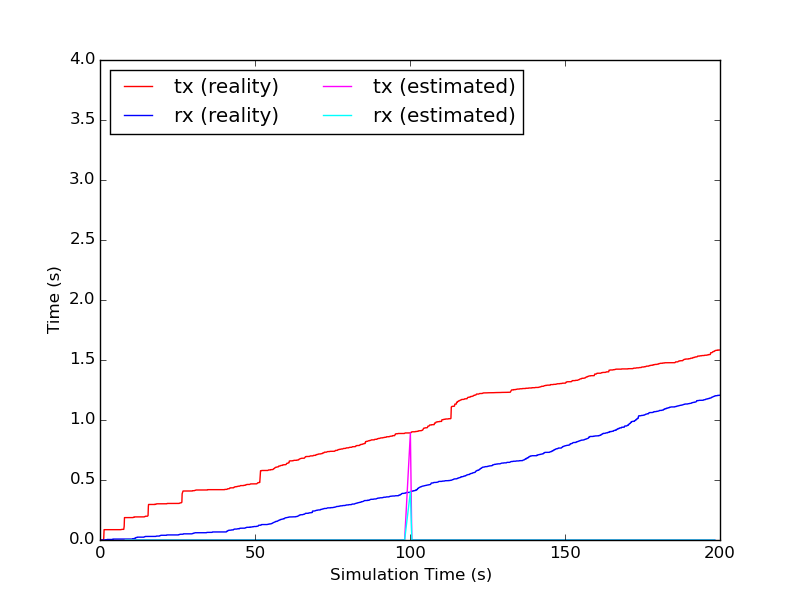

The file beside this chart, header and first rows:
time, tx, rx
8.195, 0.00176, 0.000352
10.3, 0.00176, 0.000352
12.64, 0.00176, 0.000352
14.55, 0.00176, 0.000352
16.37, 0.00176, 0.000352
18.46, 0.00176, 0.000352
20.3, 0.00176, 0.000352
22.27, 0.00176, 0.000352
24.38, 0.00176, 0.000352
26.6, 0.00176, 0.000352
36.06, 0.00176, 0.000352
36.2, 0.00176, 0.000352
36.63, 0.00176, 0.000352
38.56, 0.00176, 0.000352
40.29, 0.00176, 0.000352
42.26, 0.00176, 0.000352
44.21, 0.00176, 0.000352
46.31, 0.00176, 0.000352
48.27, 0.00176, 0.000352
50.24, 0.00176, 0.000352
52.23, 0.00176, 0.000352
54.21, 0.00176, 0.000352
56.32, 0.00176, 0.000352
58.28, 0.00176, 0.000352
60.5, 0.00176, 0.000352
64.54, 0.00176, 0.000352
66.34, 0.00176, 0.000352
68.28, 0.00176, 0.000352
70.38, 0.00176, 0.000352
72.6, 0.00176, 0.000352
84, 0.00176, 0.000352
84.19, 0.00176, 0.000352
84.48, 0.00176, 0.000352
86.32, 0.00176, 0.000352
88.28, 0.00176, 0.000352
90.35, 0.00176, 0.000352
94.32, 0.00176, 0.000352
96.46, 0.00176, 0.000352
98.27, 0.00176, 0.000352
100.1, 1.134, 0.5242
100.6, 0.00176, 0.000352
104.2, 0.00176, 0.000352
104.5, 0.00176, 0.000352
108.5, 0.00176, 0.000352
110.5, 0.00176, 0.000352
112.2, 0.00176, 0.000352
114.5, 0.00176, 0.000352
116.3, 0.00176, 0.000352
118.3, 0.00176, 0.000352
120.3, 0.00176, 0.000352
123.1, 0.00176, 0.000352
124.9, 0.00176, 0.000352
126.2, 0.00176, 0.000352
128.9, 0.00176, 0.000352
130.3, 0.00176, 0.000352
132.2, 0.00176, 0.000352
134.2, 0.00176, 0.000352
136.8, 0.00176, 0.000352
138.3, 0.00176, 0.000352
140.8, 0.00176, 0.000352
... 28 more rows
